Photos from the image-classification dataset "split_data5" in the GitHub repository sarath1102/Automatic-Classification-of-Nutritional-Deficiencies-in-Coffee-Leaves-Images-Using-Transfer-Learning. Its 4 classes are: boron deficiency, calcium deficiency, iron deficiency, potasium K.

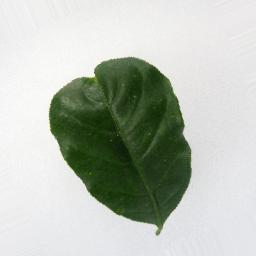
Label: boron deficiency

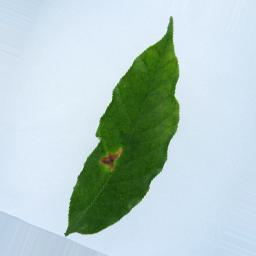
Label: iron deficiency

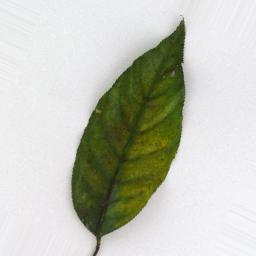
Label: potasium K

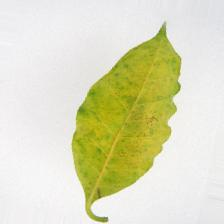
Label: calcium deficiency

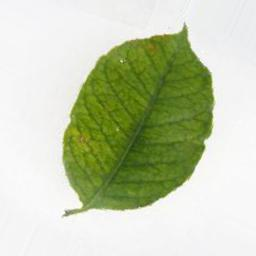
Label: iron deficiency

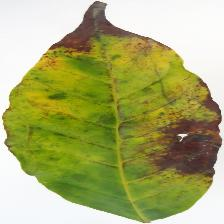
Label: potasium K
